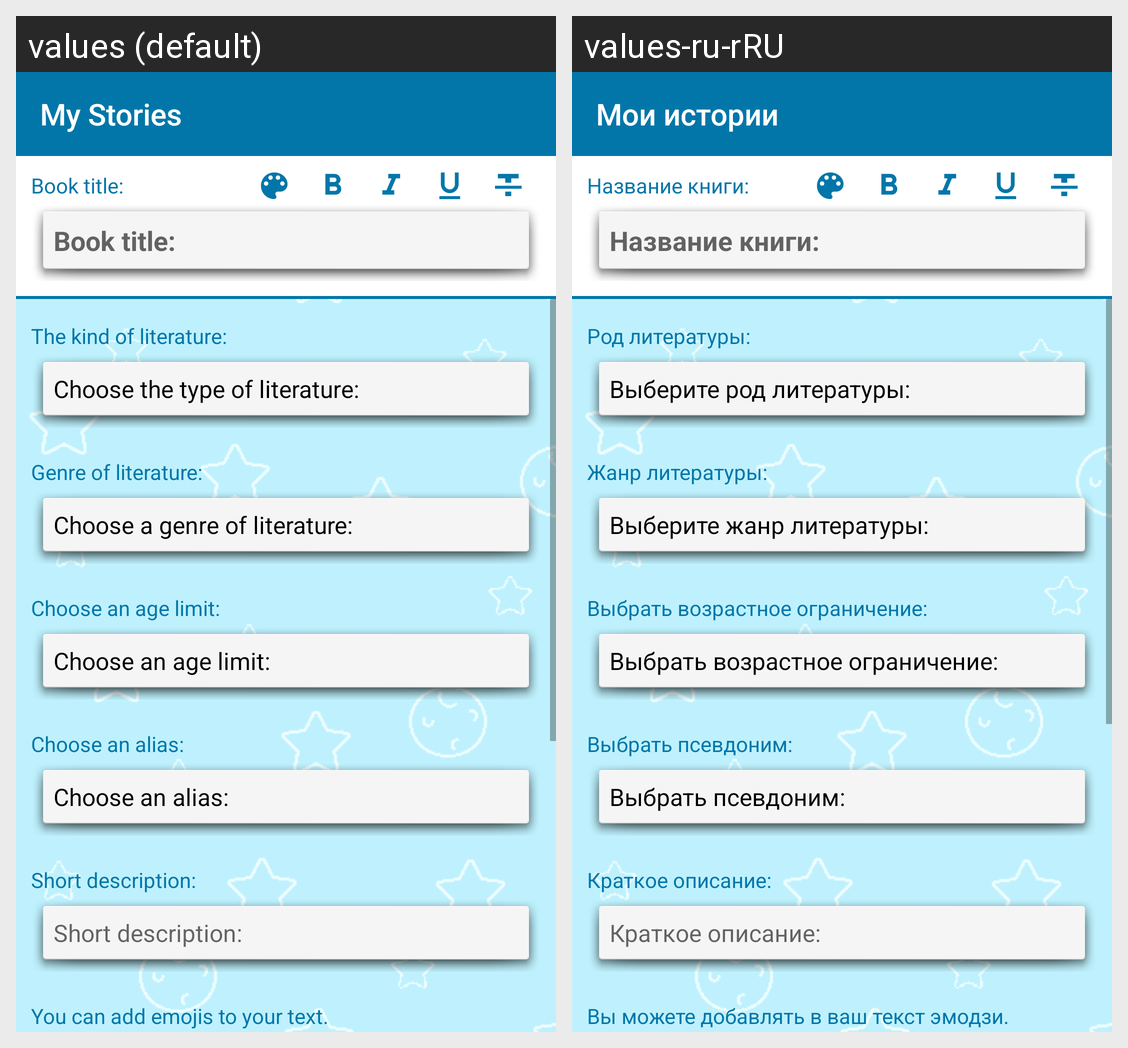

Strings drawn on this Android screen and how each of the app's shown locales translates them:
Android screen res/layout/activity_new_book.xml rendered under 2 locales, left to right: values (default), values-ru-rRU. Device: Nexus 5 (rendered at 1080×1920; each locale shown at half size, 540×960, under a caption strip naming it); theme Base.Theme.BlueNoActionBar.
Strings drawn on this screen, with the default value and each locale's value (text and hints the layout hard-codes, and strings that could not be matched under every locale, appear in the picture but are not listed):

app_name
  values: My Stories
  values-ru-rRU: Мои истории

book_title
  values: Book title:
  values-ru-rRU: Название книги:

kind_literature
  values: The kind of literature:
  values-ru-rRU: Род литературы:

select_kind_liter
  values: Choose the type of literature:
  values-ru-rRU: Выберите род литературы:

genres_literature
  values: Genre of literature:
  values-ru-rRU: Жанр литературы:

select_genre_liter
  values: Choose a genre of literature:
  values-ru-rRU: Выберите жанр литературы:

select_age_cat
  values: Choose an age limit:
  values-ru-rRU: Выбрать возрастное ограничение:

short_description
  values: Short description:
  values-ru-rRU: Краткое описание:

you_can_add_emojis
  values: You can add emojis to your text.
  values-ru-rRU: Вы можете добавлять в ваш текст эмодзи.
